6-way image classification set "dataset" from GitHub (nicolawatt/ENG5337); label vocabulary: horizontal, junction, left, no line, right, vertical.

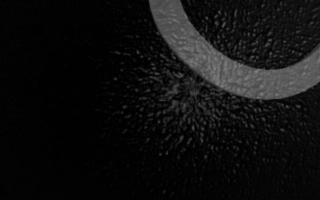
Label: no line

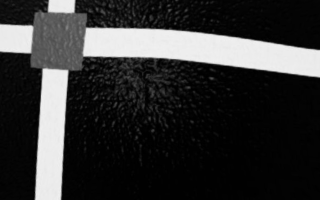
Label: junction

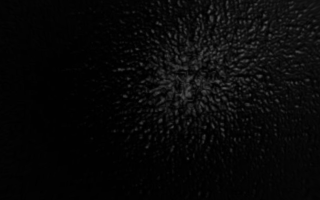
Label: no line

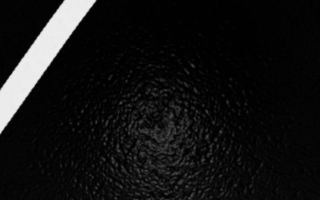
Label: right

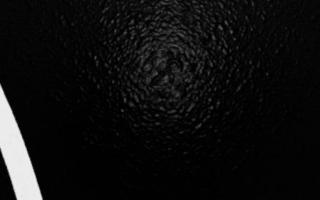
Label: vertical

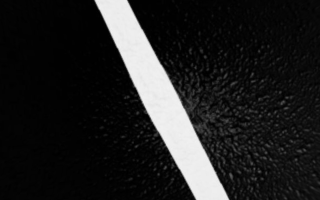
Label: left
